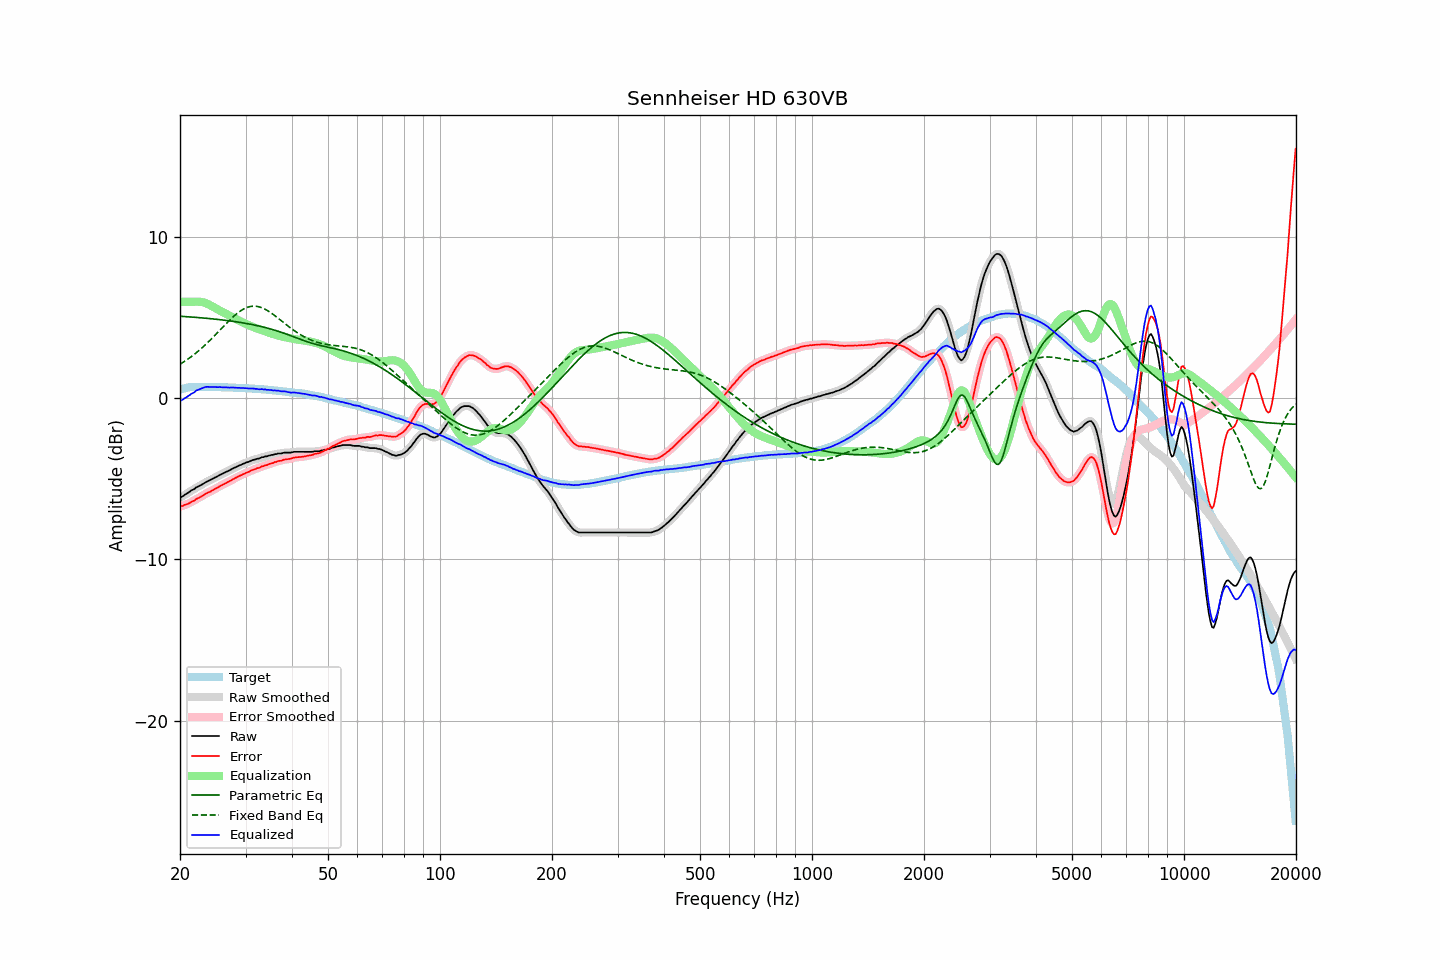

The table this chart was drawn from, first rows:
frequency, raw, error, smoothed, error_smoothed, equalization, parametric_eq, fixed_band_eq, equalized_raw, equalized_smoothed, target
20.00, -6.15, -6.69, -6.16, -6.70, 6.00, 5.10, 2.12, -0.15, -0.16, 0.55
20.20, -6.12, -6.69, -6.10, -6.68, 6.00, 5.10, 2.18, -0.12, -0.10, 0.58
20.40, -6.06, -6.66, -6.05, -6.65, 6.00, 5.09, 2.25, -0.06, -0.05, 0.61
20.61, -5.98, -6.60, -5.99, -6.62, 6.00, 5.08, 2.31, 0.02, 0.01, 0.63
20.81, -5.93, -6.58, -5.92, -6.58, 6.00, 5.08, 2.38, 0.07, 0.08, 0.66
21.02, -5.86, -6.54, -5.86, -6.53, 6.00, 5.07, 2.45, 0.14, 0.14, 0.69
21.23, -5.80, -6.49, -5.79, -6.49, 6.00, 5.06, 2.52, 0.20, 0.21, 0.70
21.44, -5.72, -6.42, -5.73, -6.44, 6.00, 5.06, 2.59, 0.28, 0.27, 0.71
21.66, -5.67, -6.38, -5.67, -6.38, 6.00, 5.05, 2.67, 0.33, 0.34, 0.71
21.87, -5.62, -6.34, -5.60, -6.32, 6.01, 5.04, 2.75, 0.38, 0.40, 0.71
22.09, -5.53, -6.25, -5.55, -6.27, 6.01, 5.03, 2.83, 0.48, 0.46, 0.72
22.31, -5.49, -6.21, -5.49, -6.21, 6.01, 5.03, 2.91, 0.52, 0.52, 0.72
22.54, -5.44, -6.16, -5.43, -6.15, 6.00, 5.02, 2.99, 0.57, 0.57, 0.72
22.76, -5.39, -6.11, -5.38, -6.10, 5.99, 5.01, 3.08, 0.61, 0.61, 0.72
22.99, -5.33, -6.04, -5.33, -6.04, 5.98, 5.00, 3.17, 0.65, 0.65, 0.71
23.22, -5.27, -5.98, -5.27, -5.98, 5.95, 4.99, 3.26, 0.68, 0.68, 0.71
23.45, -5.21, -5.92, -5.21, -5.92, 5.92, 4.98, 3.35, 0.71, 0.71, 0.71
23.69, -5.16, -5.87, -5.16, -5.87, 5.88, 4.97, 3.45, 0.72, 0.72, 0.71
23.92, -5.12, -5.82, -5.11, -5.82, 5.83, 4.96, 3.54, 0.71, 0.72, 0.71
24.16, -5.07, -5.78, -5.06, -5.78, 5.78, 4.95, 3.64, 0.71, 0.71, 0.72
24.40, -5.01, -5.72, -5.01, -5.72, 5.72, 4.94, 3.74, 0.72, 0.71, 0.72
24.65, -4.96, -5.66, -4.95, -5.66, 5.66, 4.93, 3.84, 0.71, 0.71, 0.71
24.89, -4.90, -5.60, -4.90, -5.61, 5.61, 4.92, 3.95, 0.71, 0.71, 0.70
25.14, -4.86, -5.56, -4.85, -5.55, 5.55, 4.91, 4.05, 0.70, 0.70, 0.70
25.39, -4.80, -5.50, -4.79, -5.50, 5.50, 4.90, 4.15, 0.70, 0.70, 0.70
25.65, -4.74, -5.44, -4.74, -5.44, 5.44, 4.89, 4.26, 0.71, 0.70, 0.70
25.91, -4.70, -5.39, -4.69, -5.39, 5.39, 4.88, 4.36, 0.69, 0.70, 0.69
26.16, -4.65, -5.33, -4.64, -5.33, 5.34, 4.87, 4.47, 0.69, 0.69, 0.69
26.43, -4.60, -5.28, -4.60, -5.28, 5.29, 4.85, 4.57, 0.69, 0.69, 0.69
26.69, -4.55, -5.23, -4.55, -5.24, 5.23, 4.84, 4.67, 0.69, 0.68, 0.69
26.96, -4.51, -5.19, -4.50, -5.19, 5.18, 4.83, 4.77, 0.68, 0.68, 0.69
27.23, -4.46, -5.14, -4.45, -5.14, 5.13, 4.82, 4.87, 0.67, 0.68, 0.68
27.50, -4.40, -5.08, -4.40, -5.08, 5.08, 4.80, 4.97, 0.68, 0.68, 0.68
27.77, -4.35, -5.02, -4.35, -5.02, 5.02, 4.79, 5.06, 0.68, 0.68, 0.67
28.05, -4.30, -4.97, -4.30, -4.97, 4.97, 4.77, 5.15, 0.67, 0.67, 0.67
28.33, -4.26, -4.91, -4.25, -4.91, 4.92, 4.76, 5.24, 0.66, 0.67, 0.66
28.62, -4.21, -4.86, -4.21, -4.86, 4.87, 4.74, 5.32, 0.66, 0.66, 0.66
28.90, -4.16, -4.81, -4.16, -4.81, 4.81, 4.73, 5.39, 0.66, 0.65, 0.66
29.19, -4.13, -4.77, -4.12, -4.77, 4.77, 4.71, 5.46, 0.64, 0.65, 0.64
29.48, -4.07, -4.72, -4.07, -4.72, 4.72, 4.69, 5.52, 0.65, 0.65, 0.65
29.78, -4.04, -4.68, -4.03, -4.67, 4.67, 4.68, 5.58, 0.64, 0.64, 0.64
30.08, -3.99, -4.63, -3.99, -4.63, 4.63, 4.66, 5.62, 0.64, 0.63, 0.64
30.38, -3.96, -4.58, -3.96, -4.59, 4.58, 4.64, 5.66, 0.63, 0.62, 0.63
30.68, -3.93, -4.55, -3.92, -4.54, 4.54, 4.62, 5.69, 0.61, 0.62, 0.62
30.99, -3.88, -4.49, -3.88, -4.49, 4.50, 4.60, 5.71, 0.62, 0.62, 0.61
31.30, -3.84, -4.45, -3.84, -4.45, 4.46, 4.58, 5.72, 0.62, 0.61, 0.61
31.61, -3.81, -4.41, -3.81, -4.41, 4.42, 4.56, 5.73, 0.61, 0.61, 0.61
31.93, -3.79, -4.38, -3.78, -4.38, 4.38, 4.54, 5.72, 0.59, 0.60, 0.60
32.24, -3.75, -4.33, -3.76, -4.34, 4.34, 4.52, 5.71, 0.59, 0.58, 0.58
32.57, -3.74, -4.32, -3.72, -4.30, 4.30, 4.50, 5.69, 0.57, 0.58, 0.58
32.89, -3.70, -4.27, -3.69, -4.27, 4.27, 4.48, 5.66, 0.57, 0.57, 0.58
33.22, -3.65, -4.21, -3.66, -4.23, 4.23, 4.45, 5.63, 0.58, 0.57, 0.57
33.55, -3.65, -4.21, -3.63, -4.19, 4.20, 4.43, 5.59, 0.55, 0.56, 0.56
33.89, -3.60, -4.15, -3.61, -4.16, 4.16, 4.40, 5.54, 0.57, 0.55, 0.55
34.23, -3.60, -4.14, -3.59, -4.13, 4.13, 4.38, 5.48, 0.53, 0.54, 0.55
34.57, -3.56, -4.09, -3.56, -4.09, 4.09, 4.35, 5.42, 0.54, 0.53, 0.53
34.92, -3.54, -4.06, -3.54, -4.06, 4.06, 4.32, 5.36, 0.52, 0.52, 0.52
35.27, -3.51, -4.02, -3.51, -4.02, 4.03, 4.30, 5.29, 0.52, 0.51, 0.52
35.62, -3.51, -4.01, -3.49, -4.00, 3.99, 4.27, 5.22, 0.49, 0.50, 0.50
35.97, -3.46, -3.95, -3.47, -3.96, 3.96, 4.24, 5.14, 0.51, 0.49, 0.49
... 635 more rows
